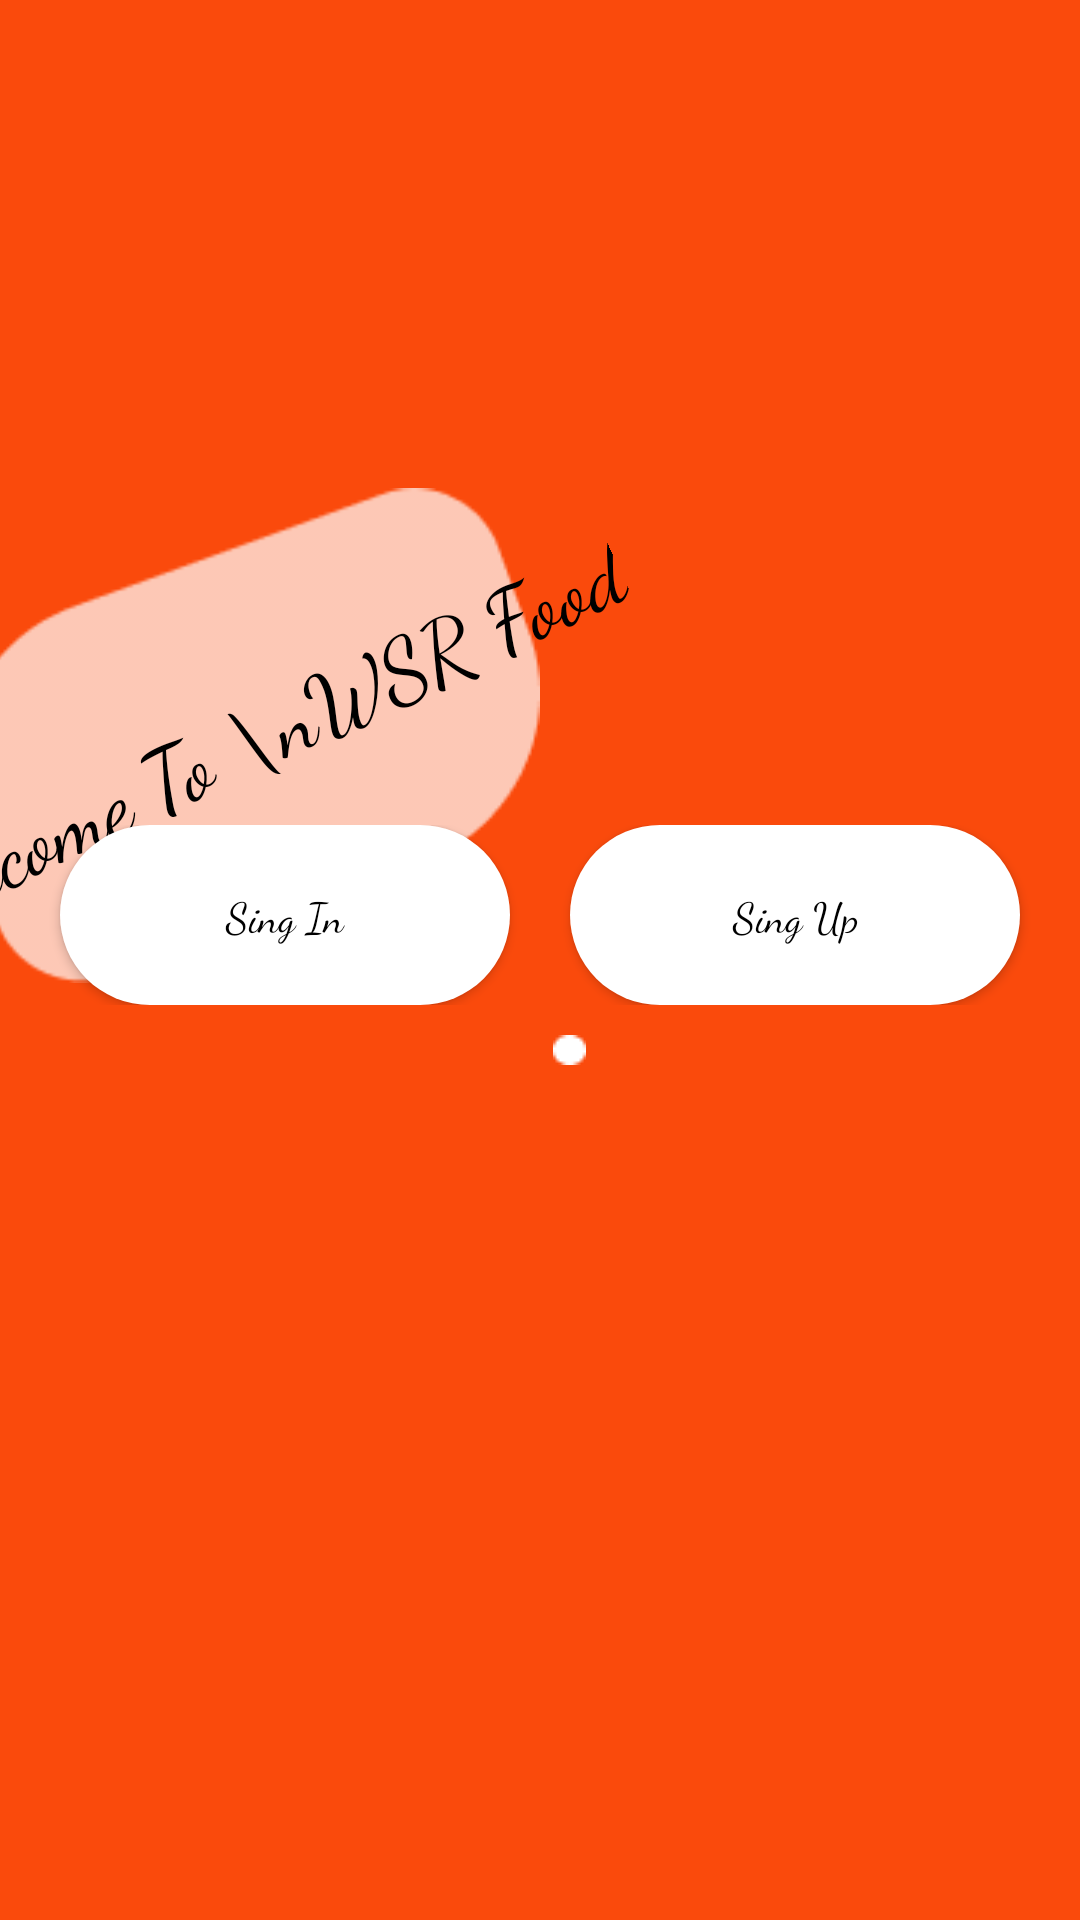

Write the Android layout XML for this screen, with the resource values it uses.
<!-- AndroidManifest.xml: application theme Theme.MyApplication1 -->
<!-- res/layout/fragment_item2.xml -->
<?xml version="1.0" encoding="utf-8"?>
<FrameLayout xmlns:android="http://schemas.android.com/apk/res/android"
    xmlns:app="http://schemas.android.com/apk/res-auto"
    xmlns:tools="http://schemas.android.com/tools"
    android:layout_width="match_parent"
    android:layout_height="match_parent"
    tools:context=".fragment.Item2Fragment">

    <androidx.constraintlayout.widget.ConstraintLayout
        android:layout_width="match_parent"
        android:layout_height="match_parent"
        android:background="@color/orange">


        <ImageView
            android:id="@+id/imageView6"
            android:layout_width="wrap_content"
            android:layout_height="wrap_content"
            android:layout_marginBottom="150dp"
            android:src="@drawable/illustration2"
            app:layout_constraintBottom_toBottomOf="parent"
            app:layout_constraintEnd_toEndOf="parent"
            app:layout_constraintStart_toStartOf="parent"
            app:layout_constraintTop_toTopOf="parent" />

        <ImageView
            android:id="@+id/imageView7"
            android:layout_width="wrap_content"
            android:layout_height="wrap_content"
            android:layout_marginTop="170dp"
            android:src="@drawable/rectangle"
            app:layout_constraintBottom_toBottomOf="@+id/imageView6"
            app:layout_constraintEnd_toEndOf="@+id/imageView6"
            app:layout_constraintTop_toTopOf="@+id/imageView6"></ImageView>


        <TextView
            android:id="@+id/textView3"
            android:layout_width="wrap_content"
            android:layout_height="wrap_content"
            android:fontFamily="cursive"
            android:rotation="-25"
            android:text="Welcome To \nWSR Food"
            android:textAlignment="center"
            android:textColor="@color/black"
            android:textSize="29sp"
            app:layout_constraintBottom_toBottomOf="@+id/imageView7"
            app:layout_constraintEnd_toEndOf="@+id/imageView7"
            app:layout_constraintStart_toStartOf="@+id/imageView7"
            app:layout_constraintTop_toTopOf="@+id/imageView7" />

        <LinearLayout
            android:id="@+id/linearLayout2"
            android:layout_width="match_parent"
            android:layout_height="wrap_content"
            android:layout_marginTop="30dp"
            android:gravity="center"
            app:layout_constraintTop_toBottomOf="@+id/imageView6">

            <Button
                android:id="@+id/sing_in"
                android:layout_width="wrap_content"
                android:layout_height="wrap_content"
                android:layout_marginRight="10dp"
                android:width="150dp"
                android:height="60dp"
                android:background="@drawable/corner_button"
                android:fontFamily="cursive"
                android:text="Sing In"
                android:textAllCaps="false"
                android:textColor="@color/black" />

            <Button
                android:id="@+id/sing_up"
                android:layout_width="wrap_content"
                android:layout_height="wrap_content"
                android:layout_marginLeft="10dp"
                android:width="150dp"
                android:height="60dp"
                android:background="@drawable/corner_button"
                android:fontFamily="cursive"

                android:text="Sing Up"

                android:textAllCaps="false"
                android:textColor="@color/black" />

        </LinearLayout>

        <LinearLayout
            android:id="@+id/linearLayout"
            android:layout_width="match_parent"
            android:layout_height="wrap_content"
            android:gravity="center"
            app:layout_constraintTop_toBottomOf="@+id/linearLayout2">

            <ImageView
                android:layout_width="wrap_content"
                android:layout_height="wrap_content"
                android:padding="10dp"
                android:src="@drawable/oval_non_active" />

            <ImageView
                android:layout_width="wrap_content"
                android:layout_height="wrap_content"
                android:padding="10dp"
                android:src="@drawable/oval_active" />

        </LinearLayout>

    </androidx.constraintlayout.widget.ConstraintLayout>

</FrameLayout>
<!-- resources referenced by this layout -->
<resources>
  <color name="black">#FF000000</color>
  <color name="orange">#FFFA4A0C</color>
  <!-- drawable corner_button (drawable) -->
  <?xml version="1.0" encoding="utf-8"?>
  <shape xmlns:android="http://schemas.android.com/apk/res/android"
      android:shape="rectangle">
      <solid android:color="@color/white"/>
      <corners android:radius="30dp" />
  </shape>
  <!-- drawable oval_active: png bitmap (drawable, 206 bytes) -->
  <!-- drawable rectangle: png bitmap (drawable, 2181 bytes) -->
  <style name="Theme.MyApplication1" parent="Theme.AppCompat.NoActionBar">
      
          <item name="colorPrimary">@color/purple_500</item>
          <item name="colorPrimaryVariant">@color/purple_700</item>
          <item name="colorOnPrimary">@color/white</item>
          
          <item name="colorSecondary">@color/teal_200</item>
          <item name="colorSecondaryVariant">@color/teal_700</item>
          <item name="colorOnSecondary">@color/black</item>
          
          <item name="android:statusBarColor" tools:targetApi="l">?attr/colorPrimaryVariant</item>
          
      </style>
  <color name="white">#FFFFFFFF</color>
  <color name="purple_500">#FF6200EE</color>
  <color name="purple_700">#FF3700B3</color>
  <color name="teal_200">#FF03DAC5</color>
  <color name="teal_700">#FF018786</color>
</resources>
